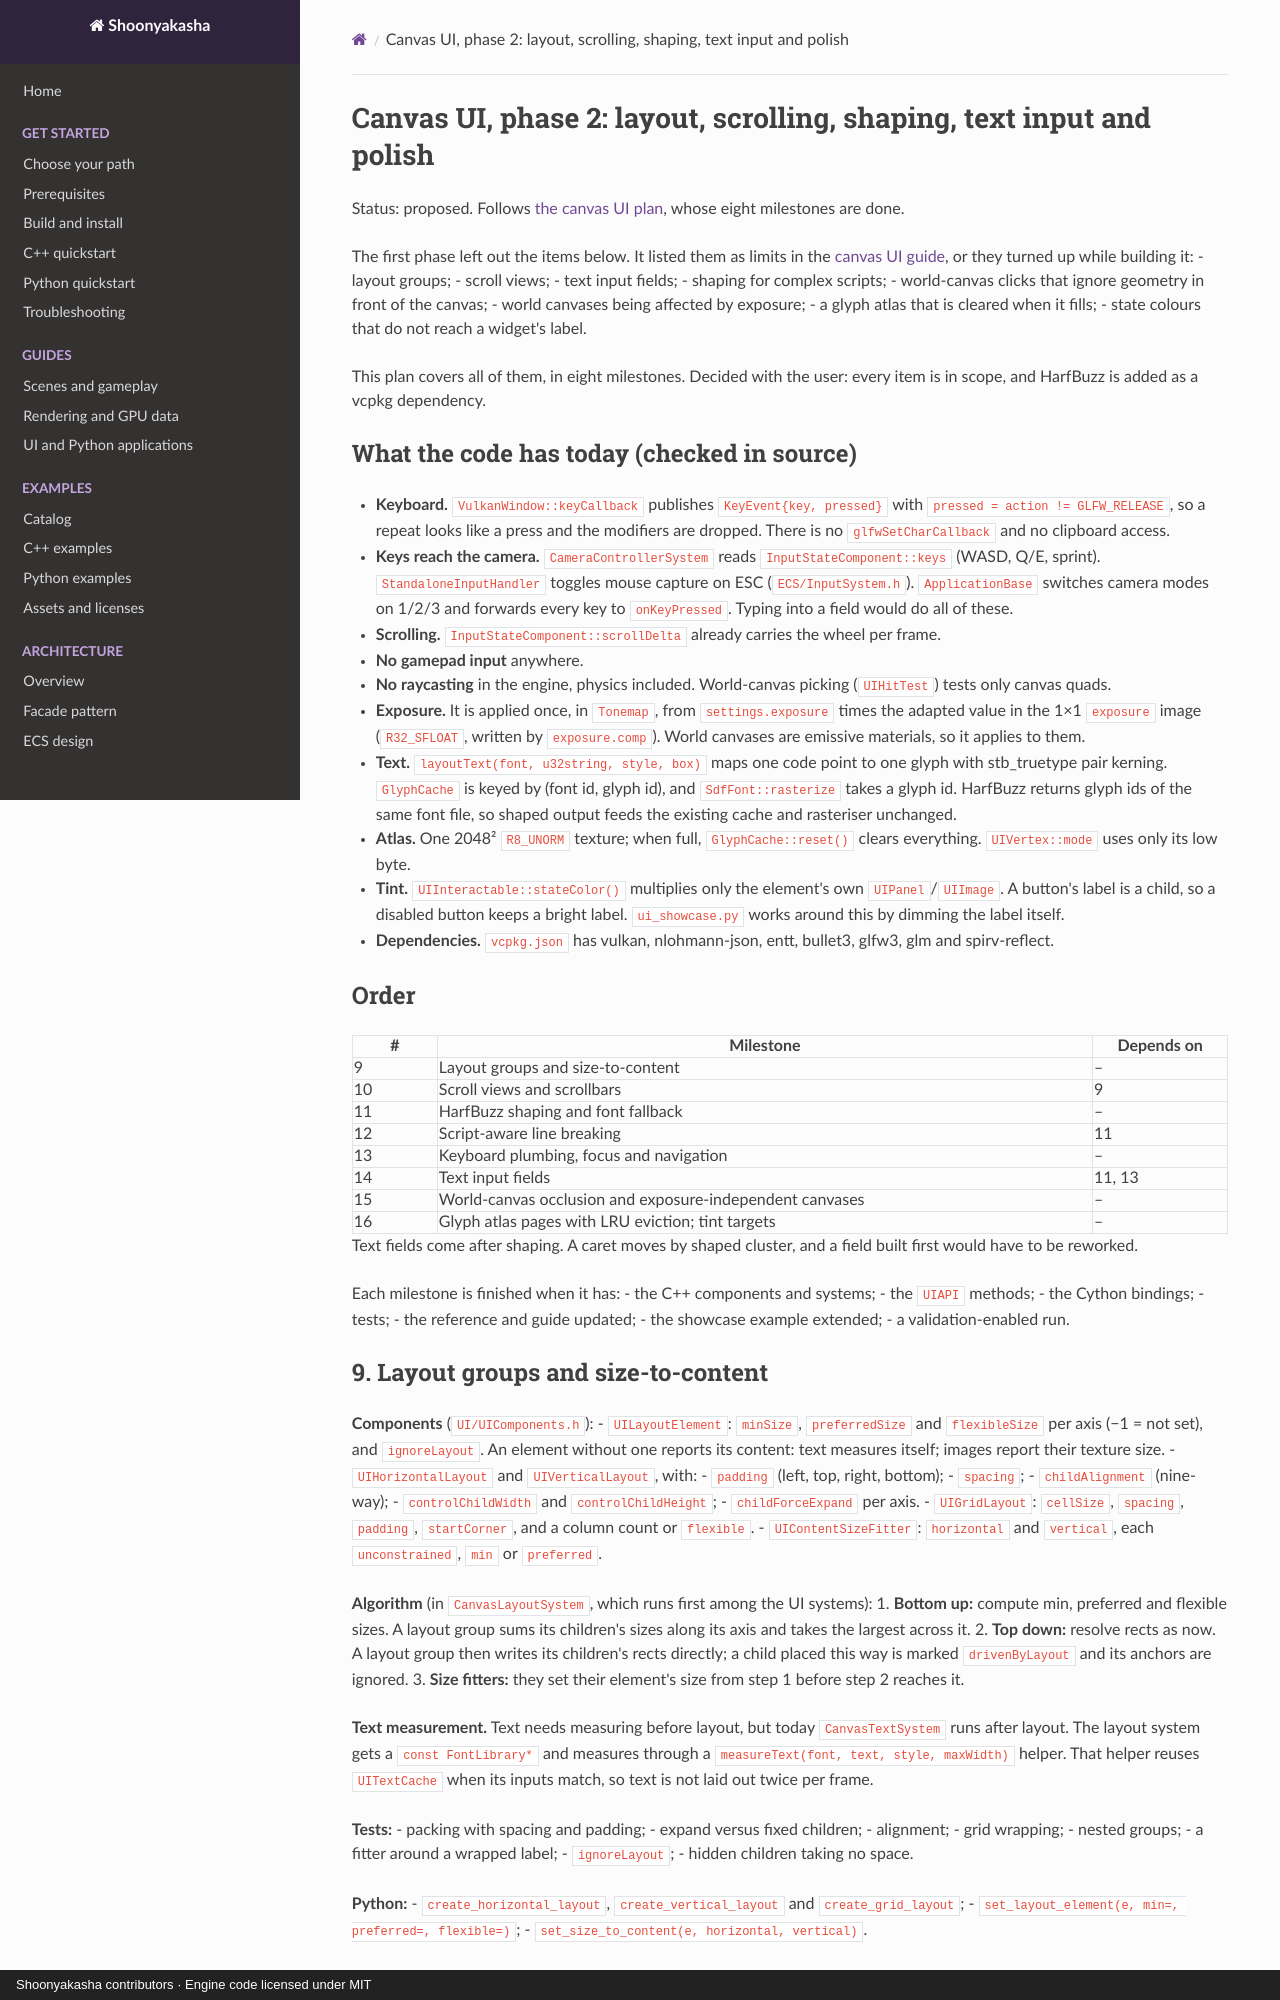

repository: Maximilian-Winter/Shoonyakasha · page: plans/2026-10-10-canvas-ui-phase-2/index.html · generator: mkdocs · copyright: Shoonyakasha contributors · Engine code licensed under MIT

# Canvas UI, phase 2: layout, scrolling, shaping, text input and polish

Status: proposed. Follows [the canvas UI plan](2026-10-10-canvas-ui.md), whose eight milestones are done.

The first phase left out the items below. It listed them as limits in the [canvas UI guide](../guides/canvas-ui.md#limits), or they turned up while building it:
- layout groups;
- scroll views;
- text input fields;
- shaping for complex scripts;
- world-canvas clicks that ignore geometry in front of the canvas;
- world canvases being affected by exposure;
- a glyph atlas that is cleared when it fills;
- state colours that do not reach a widget's label.

This plan covers all of them, in eight milestones. Decided with the user: every item is in scope, and HarfBuzz is added as a vcpkg dependency.

## What the code has today (checked in source)

- **Keyboard.** `VulkanWindow::keyCallback` publishes `KeyEvent{key, pressed}` with `pressed = action != GLFW_RELEASE`, so a repeat looks like a press and the modifiers are dropped. There is no `glfwSetCharCallback` and no clipboard access.
- **Keys reach the camera.** `CameraControllerSystem` reads `InputStateComponent::keys` (WASD, Q/E, sprint). `StandaloneInputHandler` toggles mouse capture on ESC (`ECS/InputSystem.h`). `ApplicationBase` switches camera modes on 1/2/3 and forwards every key to `onKeyPressed`. Typing into a field would do all of these.
- **Scrolling.** `InputStateComponent::scrollDelta` already carries the wheel per frame.
- **No gamepad input** anywhere.
- **No raycasting** in the engine, physics included. World-canvas picking (`UIHitTest`) tests only canvas quads.
- **Exposure.** It is applied once, in `Tonemap`, from `settings.exposure` times the adapted value in the 1×1 `exposure` image (`R32_SFLOAT`, written by `exposure.comp`). World canvases are emissive materials, so it applies to them.
- **Text.** `layoutText(font, u32string, style, box)` maps one code point to one glyph with stb_truetype pair kerning. `GlyphCache` is keyed by (font id, glyph id), and `SdfFont::rasterize` takes a glyph id. HarfBuzz returns glyph ids of the same font file, so shaped output feeds the existing cache and rasteriser unchanged.
- **Atlas.** One 2048² `R8_UNORM` texture; when full, `GlyphCache::reset()` clears everything. `UIVertex::mode` uses only its low byte.
- **Tint.** `UIInteractable::stateColor()` multiplies only the element's own `UIPanel`/`UIImage`. A button's label is a child, so a disabled button keeps a bright label. `ui_showcase.py` works around this by dimming the label itself.
- **Dependencies.** `vcpkg.json` has vulkan, nlohmann-json, entt, bullet3, glfw3, glm and spirv-reflect.

## Order

| # | Milestone | Depends on |
|---|---|---|
| 9 | Layout groups and size-to-content | – |
| 10 | Scroll views and scrollbars | 9 |
| 11 | HarfBuzz shaping and font fallback | – |
| 12 | Script-aware line breaking | 11 |
| 13 | Keyboard plumbing, focus and navigation | – |
| 14 | Text input fields | 11, 13 |
| 15 | World-canvas occlusion and exposure-independent canvases | – |
| 16 | Glyph atlas pages with LRU eviction; tint targets | – |

Text fields come after shaping. A caret moves by shaped cluster, and a field built first would have to be reworked.

Each milestone is finished when it has:
- the C++ components and systems;
- the `UIAPI` methods;
- the Cython bindings;
- tests;
- the reference and guide updated;
- the showcase example extended;
- a validation-enabled run.
